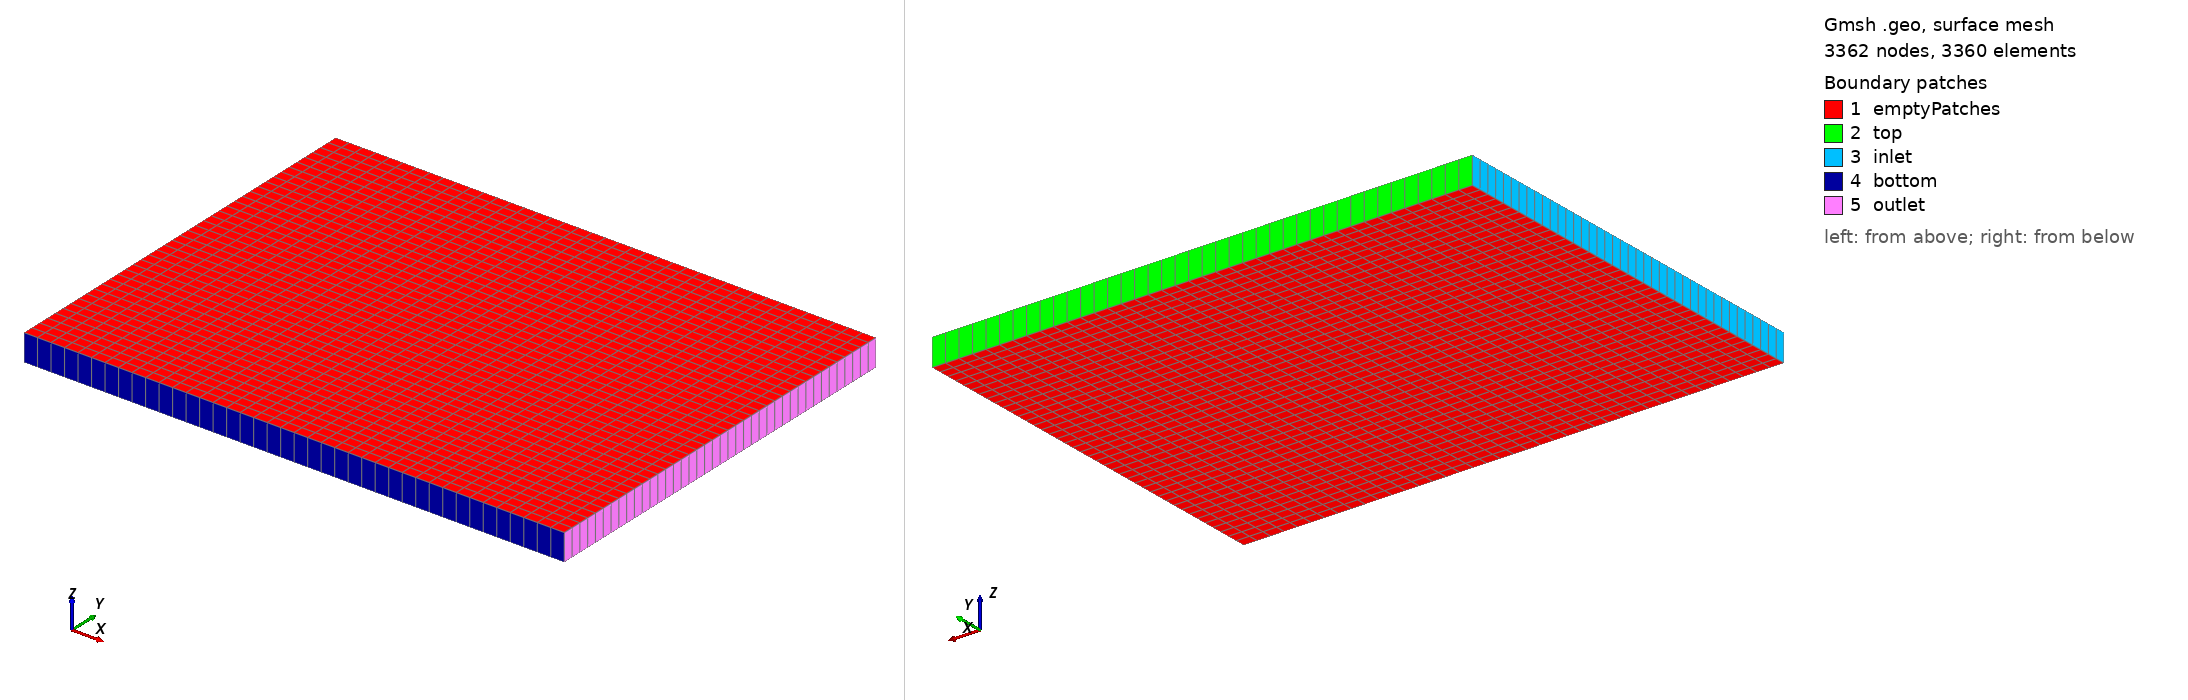

Gmsh geometry script, surface-meshed: 3362 nodes, 3360 surface elements. Boundary patches (legend numbers): 1 emptyPatches, 2 top, 3 inlet, 4 bottom, 5 outlet. Left view from above one corner, right view from below the opposite corner. Legend entries are the model's physical surfaces. The drawing asked Gmsh for element sizes between 1% and 20% of the model's largest extent; the script's own settings can give other sizes.

=== box.geo (drawn) ===
xmin=-10;
xmax=10;
ymin=-7.5;
ymax=7.5;
z=1;
//+
Point(1) = {xmin, ymin, 0, 1.0};
//+
Point(2) = {xmax, ymin, 0, 1.0};
//+
Point(3) = {xmin, ymax, 0, 1.0};
//+
Point(4) = {xmax, ymax, 0, 1.0};
//+
Line(1) = {3, 1};
//+
Line(2) = {1, 2};
//+
Line(3) = {2, 4};
//+
Line(4) = {4, 3};
//+
Line Loop(1) = {4, 1, 2, 3};
//+
Plane Surface(1) = {1};
//+
Transfinite Surface {1} = {3, 1, 2, 4};
//+
Transfinite Line {1, 4, 3, 2} = 41 Using Progression 1;
//+
Extrude {0, 0, z} {
  Surface{1}; Line{4}; Line{1}; Line{2}; Line{3}; Layers{1}; Recombine;
}
//+
Mesh.RecombineAll = 1 ;
//+
Physical Surface("inlet") = {17};
//+
Physical Surface("outlet") = {25};
//+
Physical Surface("top") = {13};
//+
Physical Surface("bottom") = {21};
//+
Physical Surface("emptyPatches") = {26, 1};
//+
Physical Volume("domain") = {1};
